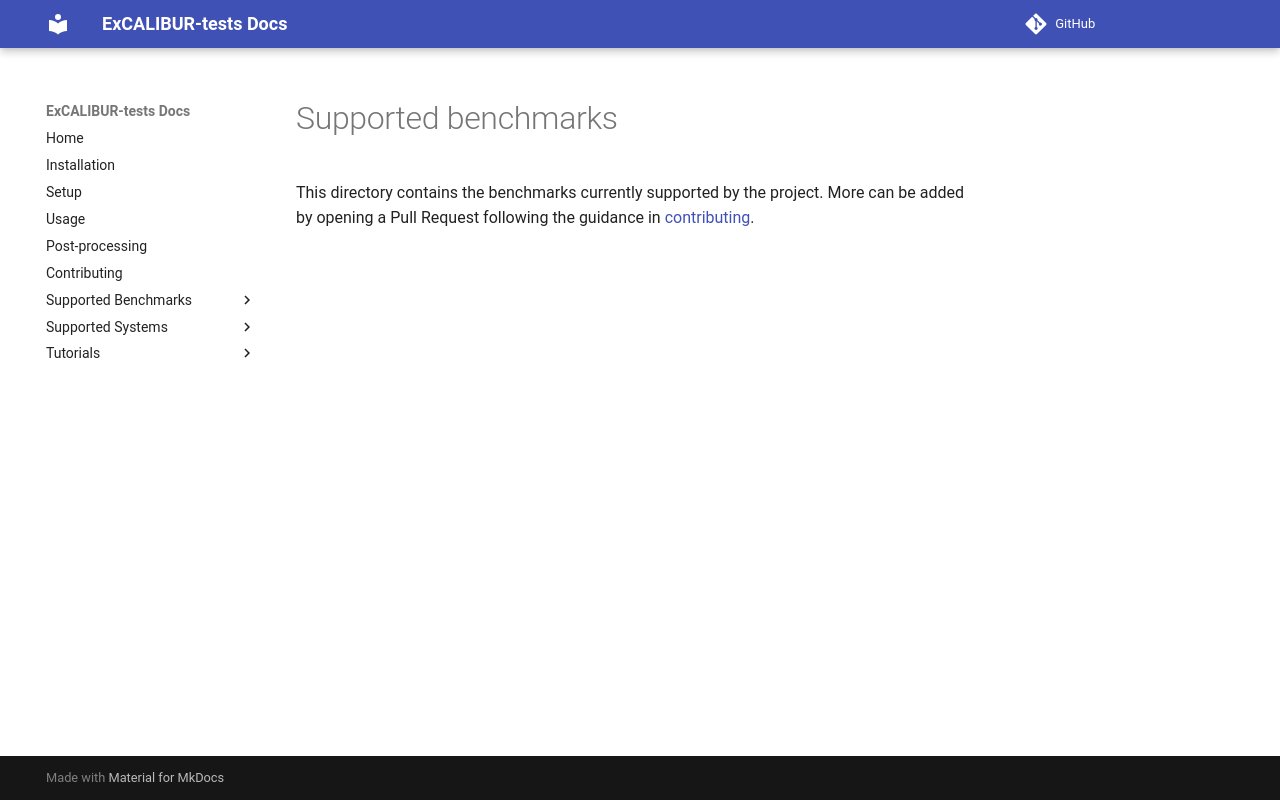

repository: ukri-excalibur/excalibur-tests · page: apps/index.html · generator: mkdocs

# Supported benchmarks

This directory contains the benchmarks currently supported by the project. More can be added by opening a Pull Request following the guidance in [contributing](../contributing.md).
